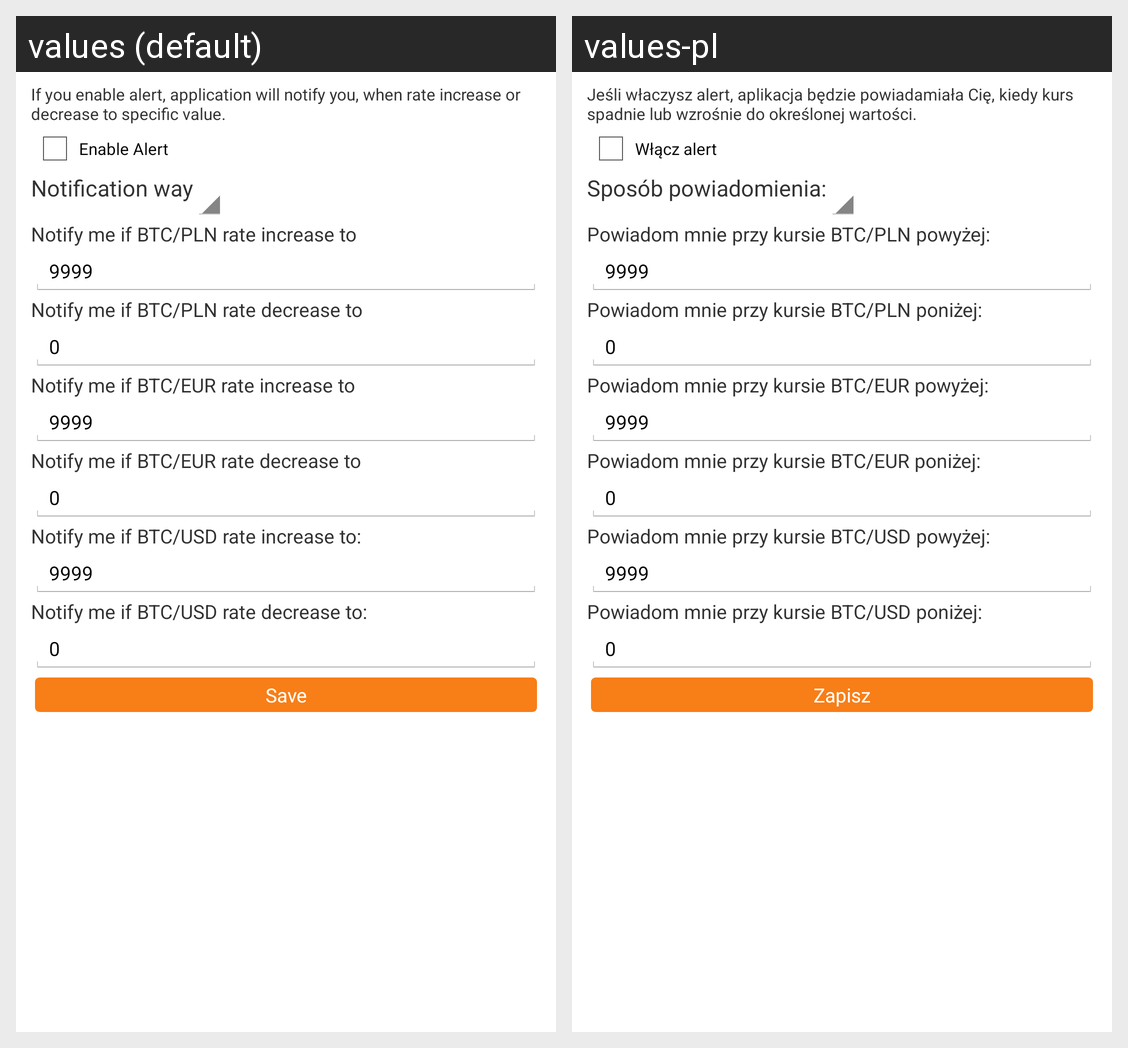

The Android screen above is rendered under two locales of the same app. Produce the string resources it draws, with the default and per-locale values.
Android screen res/layout/alert.xml rendered under 2 locales, left to right: values (default), values-pl. Device: Nexus 5 (rendered at 1080×1920; each locale shown at half size, 540×960, under a caption strip naming it); theme AppTheme.
Strings drawn on this screen, with the default value and each locale's value (text and hints the layout hard-codes, and strings that could not be matched under every locale, appear in the picture but are not listed):

alertInfo
  values: If you enable alert, application will notify you, when rate increase or decrease to specific value.
  values-pl: Jeśli właczysz alert, aplikacja będzie powiadamiała Cię, kiedy kurs spadnie lub wzrośnie do określonej wartości.

enableAlert
  values: Enable Alert
  values-pl: Włącz alert

notificationWay
  values: Notification way
  values-pl: Sposób powiadomienia:

maxAlertHintPLN
  values: Notify me if BTC/PLN rate increase to
  values-pl: Powiadom mnie przy kursie BTC/PLN powyżej:

maxAlert
  values: 9999
  values-pl: 9999  [not translated; the default value is used]

minAlertHintPLN
  values: Notify me if BTC/PLN rate decrease to
  values-pl: Powiadom mnie przy kursie BTC/PLN poniżej:

minAlert
  values: 0
  values-pl: 0  [not translated; the default value is used]

maxAlertHintEUR
  values: Notify me if BTC/EUR rate increase to
  values-pl: Powiadom mnie przy kursie BTC/EUR powyżej:

minAlertHintEUR
  values: Notify me if BTC/EUR rate decrease to
  values-pl: Powiadom mnie przy kursie BTC/EUR poniżej:

maxAlertHintUSD
  values: Notify me if BTC/USD rate increase to:
  values-pl: Powiadom mnie przy kursie BTC/USD powyżej:

minAlertHintUSD
  values: Notify me if BTC/USD rate decrease to:
  values-pl: Powiadom mnie przy kursie BTC/USD poniżej:

save
  values: Save
  values-pl: Zapisz
